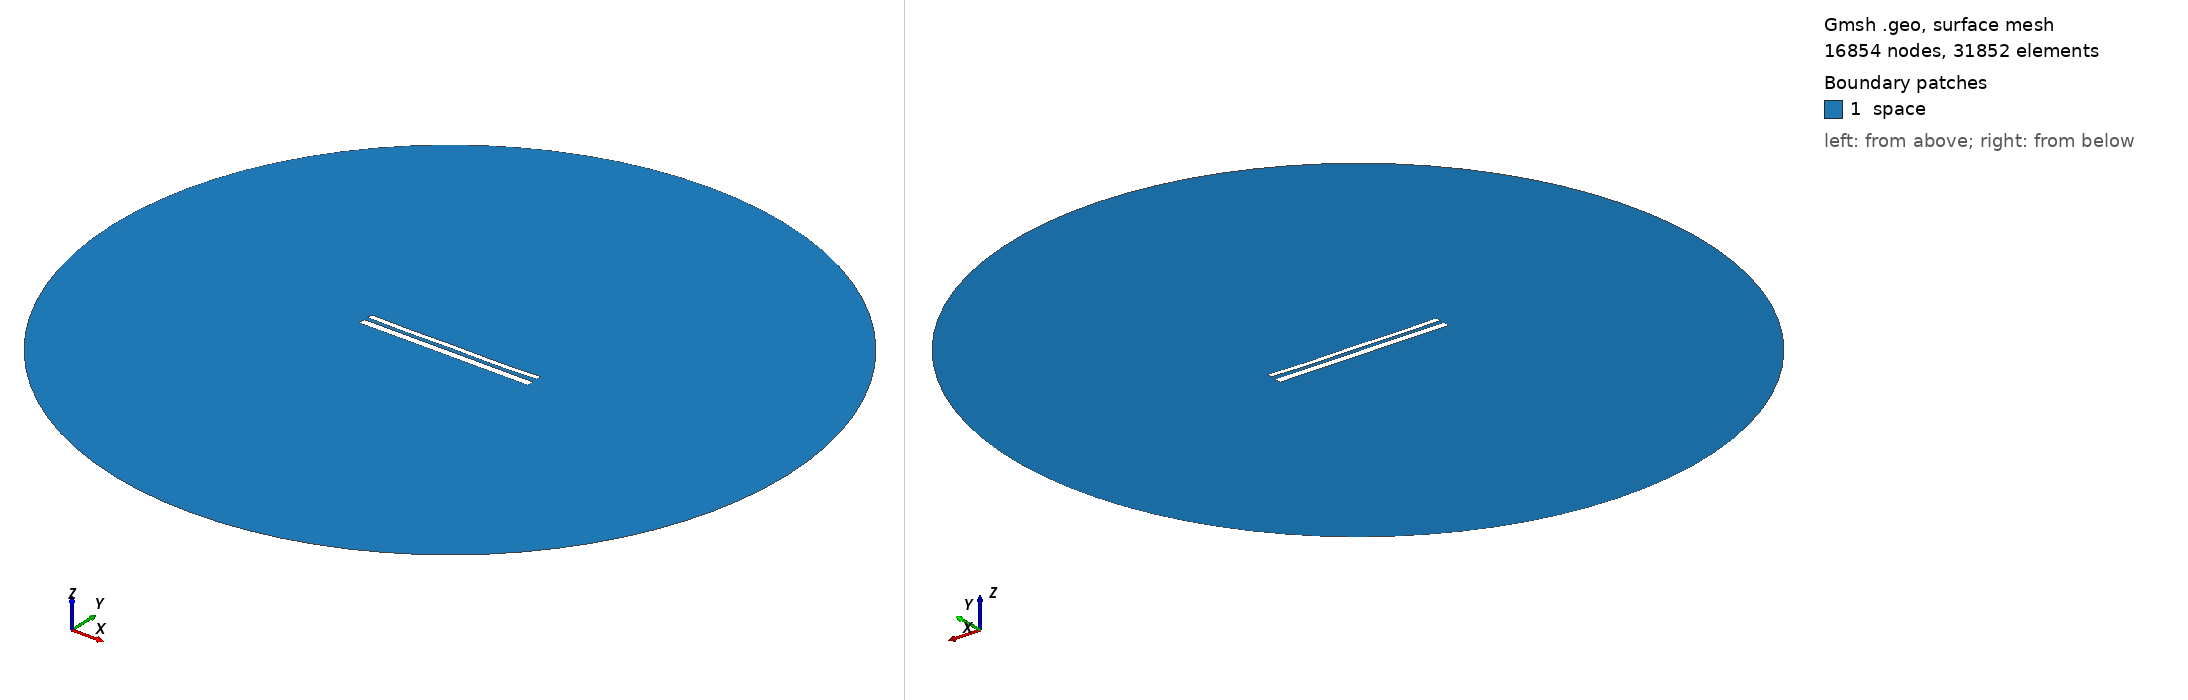

Gmsh geometry script, surface-meshed: 16854 nodes, 31852 surface elements. Boundary patches (legend numbers): 1 space. Left view from above one corner, right view from below the opposite corner. Legend entries are the model's physical surfaces. The drawing asked Gmsh for element sizes between 1% and 20% of the model's largest extent; the script's own settings can give other sizes.

=== 1489.geo (drawn) ===
//---------------------------------------
// Geometry kernel
//---------------------------------------

SetFactory("OpenCASCADE");



//---------------------------------------
// Parameters of the geometry
//---------------------------------------

// Overetch of the upper plate
overetch = 0.375;

// Distance between the plates
distance = 2.25;

// Discretization over the x axis (for the deformation)
nx = 50; 

// Length of the plate
L = 100 - overetch; 

// Number of modes
n = 4; 

// 1st mode coefficient
coeff(1) = 0.0;
beta(1) = 0.596864 * 3.1415926535 / L;

// 2nd mode coefficient
coeff(2) = -0.15;
beta(2) = 1.49418 * 3.1415926535 / L;

// 3rd mode coefficient
coeff(3) = 0.0;
beta(3) = 2.50025 * 3.1415926535 / L;

// 4th mode coefficient
coeff(4) = -0.15;
beta(4) = 3.49999 * 3.1415926535 / L;



//---------------------------------------
// Upper plate (deformed rectangle)
//---------------------------------------

// Coordiantes of the upper plate
xmin = -50;
xmax = 50 - overetch;

// Height of the upper plate
yheight = 4 - 2 * overetch;

// Indexes of the points
UpperID[] = {};
LowerID[] = {};
LeftID[] = {};
RightID[] = {};

// Point index
p = 1;

// Horizontal edges
For i In {1:nx}
    x = xmin + (i-1)*(xmax - xmin)/(nx-1);

    y_bottom = distance / 2 + overetch;
    For j In {1:n}
        C = (Cosh(beta(j)*L) + Cos(beta(j)*L)) / (Sinh(beta(j)*L) + Sin(beta(j)*L));
        y_bottom  = y_bottom + coeff(j) * (Cosh(beta(j)*(x+50)) - Cos(beta(j)*(x+50)) - C * (Sinh(beta(j)*(x+50)) - Sin(beta(j)*(x+50))));
    EndFor

    y_top = y_bottom + yheight;

    Point(p) = {x, y_top, 0, 1.0};
    UpperID[i] = p;
    p = p + 1;

    Point(p) = {x, y_bottom, 0, 1.0};
    LowerID[i] = p;
    p = p + 1;
EndFor

// Create point lists
UpperPts[] = {}; LowerPts[] = {};
For i In {1:nx}
  UpperPts[] += {UpperID[i]};
  LowerPts[] += {LowerID[i]};
EndFor

// Build splines
Spline(1) = {UpperPts[]};
Spline(2) = {LowerPts[]};
Line(3) = {LowerPts[nx-1], UpperPts[nx-1]};
Line(4) = {LowerPts[0], UpperPts[0]};

// Build the plane surface
Curve Loop(1) = {2, 3, -1, -4};
Plane Surface(1) = {1};



//---------------------------------------
// Lower plate (rectangle)
//---------------------------------------

// Vertices
Point(1001) = {-50, -1, 0, 1.0};
Point(1002) = { 50, -1, 0, 1.0};
Point(1003) = { 50,  -5, 0, 1.0};
Point(1004) = {-50,  -5, 0, 1.0};

// Edges
Line(5) = {1001, 1002};
Line(6) = {1002, 1003};
Line(7) = {1003, 1004};
Line(8) = {1004, 1001};

// Plane surface
Line Loop(2) = {5, 6, 7, 8};
Plane Surface(2) = {2}; 



//---------------------------------------
// Outer (fictious) boundary
//---------------------------------------

// Points
Point(1005) = {0, 0, 0};       // Center
Point(1006) = {200, 0, 0};     // Start point
Point(1007) = {0, 200, 0};     // 90 degrees
Point(1008) = {-200, 0, 0};    // 180 degrees
Point(1009) = {0, -200, 0};    // 270 degrees

// Circle arcs (each needs start, center, end)
Circle(9) = {1006, 1005, 1007};
Circle(10) = {1007, 1005, 1008};
Circle(11) = {1008, 1005, 1009};
Circle(12) = {1009, 1005, 1006};

// Plane surface for the entire domain
Curve Loop(3) = {9, 10, 11, 12};
Surface(3) = {3};

// Subtract the plates from the whole domain to obtain the actual domain where we want to solve the equations
BooleanDifference{ Surface{3}; Delete; }{ Surface{1}; Surface{2}; Delete; }




//---------------------------------------
// Transfinite Lines/Curves
//---------------------------------------

// Set the number of points on the boundaries
r = 12;
d = 0.15;

// Plates
Transfinite Curve {1} = 50*r/4 Using Progression 1;
Transfinite Line {2} = 50*r Using Progression 1;
Transfinite Curve {3, 4} = 2*r Using Progression 1+d;
Transfinite Line {5} = 50*r Using Progression 1;
Transfinite Line {7} = 50*r/4 Using Progression 1;
Transfinite Line {6} = 2*r Using Progression 1+d;
Transfinite Line {8} = 2*r Using Progression 1-d;

// Outer boundary
Transfinite Line {9, 10, 11, 12} = 20 Using Progression 1;



//---------------------------------------
// Physical groups
//---------------------------------------                

// Physical curves (boundaries)
Physical Line("force_segment", 10) = {2};
Physical Line("upper_plate", 11) = {1, 3, 4};
Physical Line("lower_plate", 12) = {5, 6, 7, 8};
Physical Line("boundary", 20) = {9, 10, 11, 12};

// Physical Surfaces
Physical Surface("space", 30) = {3};



//---------------------------------------
// 6. Generate the Mesh
//---------------------------------------

// 2D mesh generation
Mesh 2;
